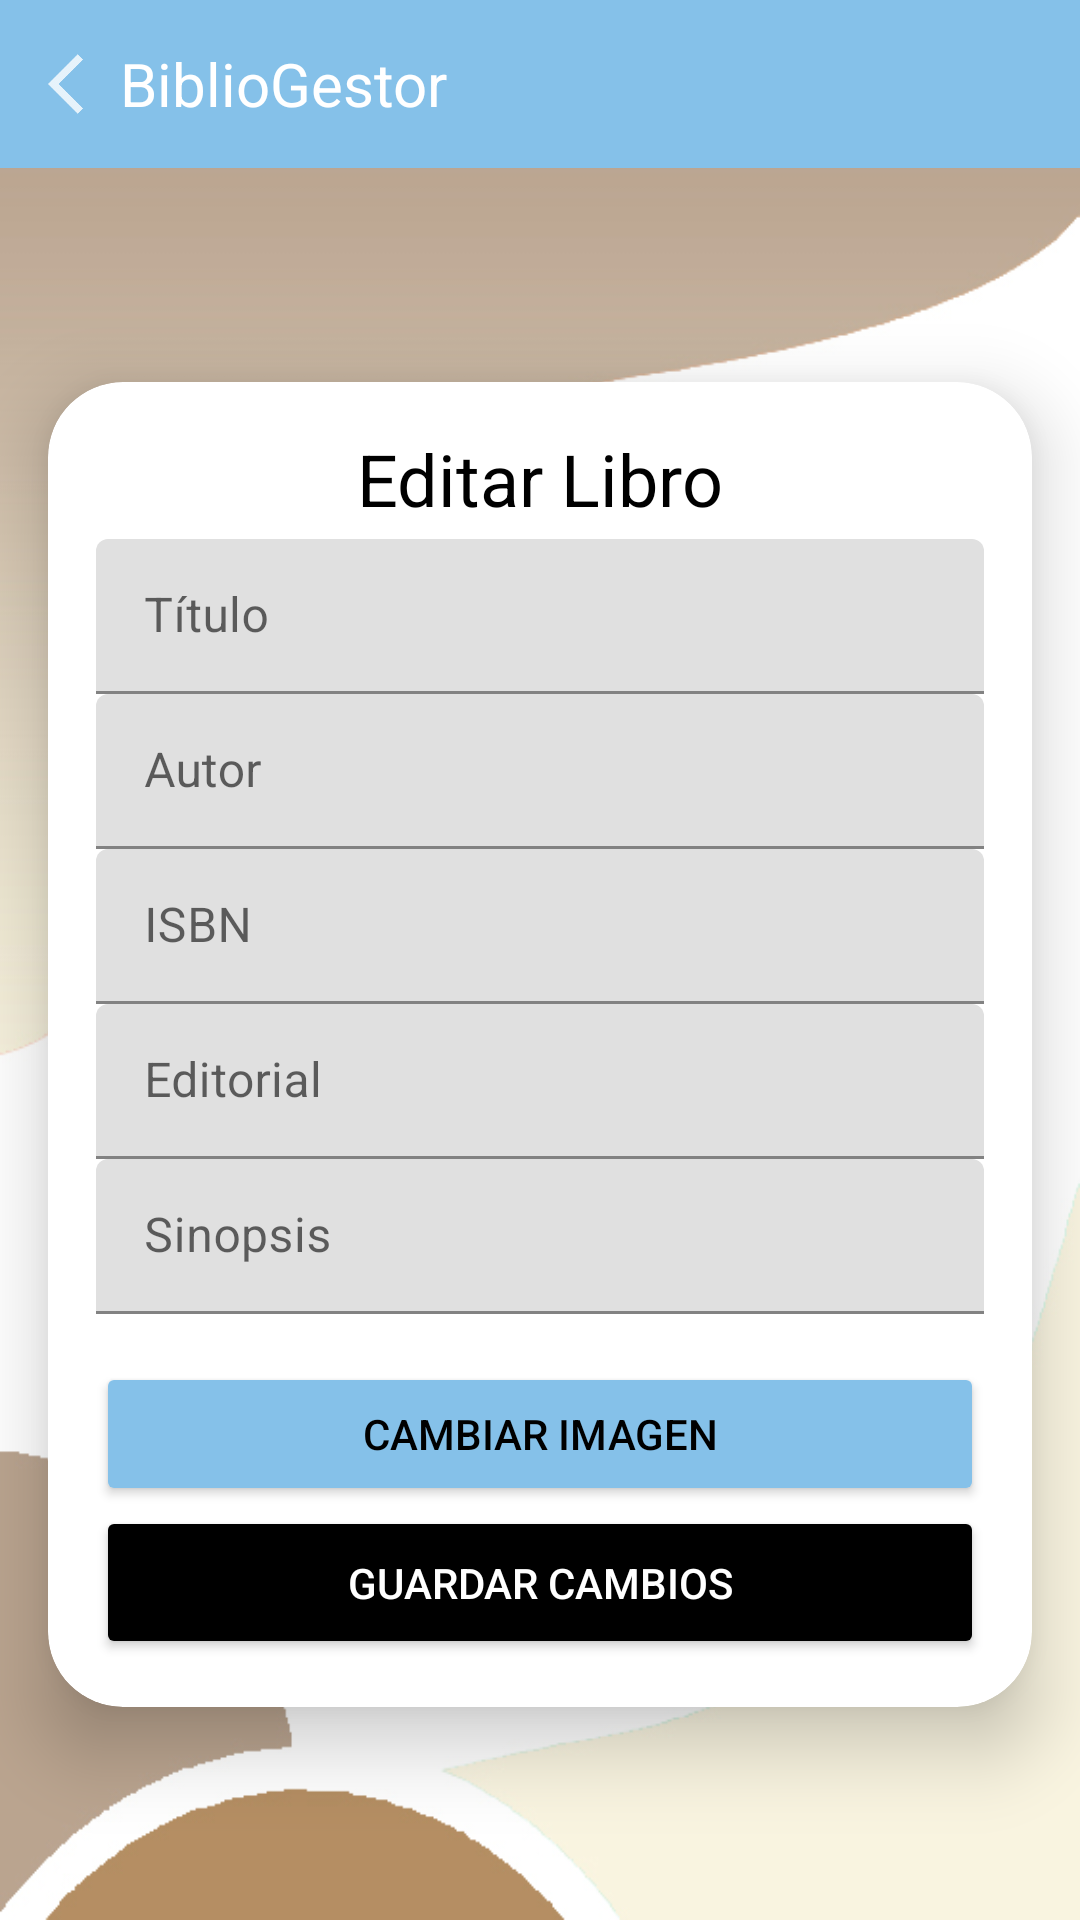

Produce the Android XML layout that renders to this screen, including the resource entries it uses.
<!-- AndroidManifest.xml: application theme AppTheme -->
<!-- res/layout/editar_libro.xml -->
<?xml version="1.0" encoding="utf-8"?>

<androidx.constraintlayout.widget.ConstraintLayout xmlns:android="http://schemas.android.com/apk/res/android"
    xmlns:app="http://schemas.android.com/apk/res-auto"
    xmlns:tools="http://schemas.android.com/tools"
    android:layout_width="match_parent"
    android:layout_height="match_parent"
    android:background="@drawable/bg">

    
    <androidx.appcompat.widget.Toolbar
        android:id="@+id/reg_toolbar"
        android:layout_width="match_parent"
        android:layout_height="?attr/actionBarSize"
        android:background="@color/color_principal"
        app:layout_constraintTop_toTopOf="parent"
        app:layout_constraintStart_toStartOf="parent"
        app:layout_constraintEnd_toEndOf="parent">

        
        <ImageView
            android:id="@+id/volver_reg"
            android:layout_width="wrap_content"
            android:layout_height="wrap_content"
            android:src="@drawable/ic_arrow_back"
            android:tint="@color/white"
            android:layout_marginStart="16dp"
            tools:ignore="UseAppTint" />

        <TextView
            android:id="@+id/toolbar_title_text"
            android:layout_width="wrap_content"
            android:layout_height="wrap_content"
            android:text="BiblioGestor"
            android:textColor="@color/white"
            android:textSize="20sp"
            />

    </androidx.appcompat.widget.Toolbar>

    
    <androidx.cardview.widget.CardView
        android:layout_width="0dp"
        android:layout_height="wrap_content"
        android:layout_marginStart="16dp"
        android:layout_marginEnd="16dp"
        android:elevation="8dp"
        android:padding="16dp"
        app:cardCornerRadius="25dp"
        app:cardElevation="15dp"
        app:layout_constraintTop_toBottomOf="@id/reg_toolbar"
        app:layout_constraintBottom_toBottomOf="parent"
        app:layout_constraintStart_toStartOf="parent"
        app:layout_constraintEnd_toEndOf="parent"
        tools:ignore="MissingConstraints">

        <LinearLayout
            android:layout_width="match_parent"
            android:layout_height="match_parent"
            android:orientation="vertical"
            android:padding="16dp">

            <TextView
                android:id="@+id/textViewTitulo"
                android:layout_width="wrap_content"
                android:layout_height="wrap_content"
                android:text="Editar Libro"
                android:textSize="24sp"
                android:layout_gravity="center_horizontal"
                android:layout_marginBottom="4dp"
                android:textColor="@color/black"
                />

            <com.google.android.material.textfield.TextInputLayout
                android:id="@+id/textInputLayoutTittle"
                android:layout_width="match_parent"
                android:layout_height="wrap_content">
                <EditText
                    android:id="@+id/reg_titulo"
                    android:layout_width="match_parent"
                    android:layout_height="wrap_content"
                    android:hint="Título"
                    android:padding="15dp"
                    android:inputType="text"
                    android:textColor="@android:color/black" />
            </com.google.android.material.textfield.TextInputLayout>

            <com.google.android.material.textfield.TextInputLayout
                android:id="@+id/textInputLayoutAutor"
                android:layout_width="match_parent"
                android:layout_height="wrap_content">
                <EditText
                    android:id="@+id/reg_autor"
                    android:layout_width="match_parent"
                    android:layout_height="wrap_content"
                    android:hint="Autor"
                    android:padding="15dp"
                    android:inputType="text"
                    android:textColor="@android:color/black" />
            </com.google.android.material.textfield.TextInputLayout>

            <com.google.android.material.textfield.TextInputLayout
                android:id="@+id/textInputLayoutISBN"
                android:layout_width="match_parent"
                android:layout_height="wrap_content">
                <EditText
                    android:id="@+id/reg_isbn"
                    android:layout_width="match_parent"
                    android:layout_height="wrap_content"
                    android:hint="ISBN"
                    android:padding="15dp"
                    android:inputType="text"
                    android:textColor="@android:color/black" />
            </com.google.android.material.textfield.TextInputLayout>

            <com.google.android.material.textfield.TextInputLayout
                android:id="@+id/textInputLayoutEditorial"
                android:layout_width="match_parent"
                android:layout_height="wrap_content">
                <EditText
                    android:id="@+id/reg_editorial"
                    android:layout_width="match_parent"
                    android:layout_height="wrap_content"
                    android:hint="Editorial"
                    android:padding="15dp"
                    android:inputType="text"
                    android:textColor="@android:color/black" />
            </com.google.android.material.textfield.TextInputLayout>

            <com.google.android.material.textfield.TextInputLayout
                android:id="@+id/textInputLayoutSinopsis"
                android:layout_width="match_parent"
                android:layout_height="wrap_content">
                <EditText
                    android:id="@+id/reg_sinopsis"
                    android:layout_width="match_parent"
                    android:layout_height="wrap_content"
                    android:hint="Sinopsis"
                    android:padding="15dp"
                    android:inputType="text"
                    android:textColor="@android:color/black" />
            </com.google.android.material.textfield.TextInputLayout>
            <Button
                android:id="@+id/btnSeleccionarImagen"
                android:layout_width="match_parent"
                android:layout_height="wrap_content"
                android:text="Cambiar Imagen"
                android:layout_marginTop="16dp"
                android:backgroundTint="@color/color_principal"
                android:textColor="@color/black"
                app:layout_constraintTop_toBottomOf="@id/enlace_catalogo"
                app:layout_constraintStart_toStartOf="parent"
                app:layout_constraintEnd_toEndOf="parent"/>
            <Button
                android:id="@+id/btn_editar_libro"
                android:layout_width="match_parent"
                android:layout_height="wrap_content"
                android:backgroundTint="@color/black"
                android:text="GUARDAR CAMBIOS"
                android:textColor="@android:color/white"
                android:textAllCaps="false"
                android:padding="16dp"/>

        </LinearLayout>
    </androidx.cardview.widget.CardView>
</androidx.constraintlayout.widget.ConstraintLayout>
<!-- resources referenced by this layout -->
<resources>
  <color name="black">#FF000000</color>
  <color name="color_principal">#85C1E9</color>
  <color name="white">#FFFFFFFF</color>
  <!-- drawable bg: jpg bitmap (drawable, 49114 bytes) -->
  <!-- drawable ic_arrow_back: png bitmap (drawable-hdpi, 408 bytes) -->
</resources>
